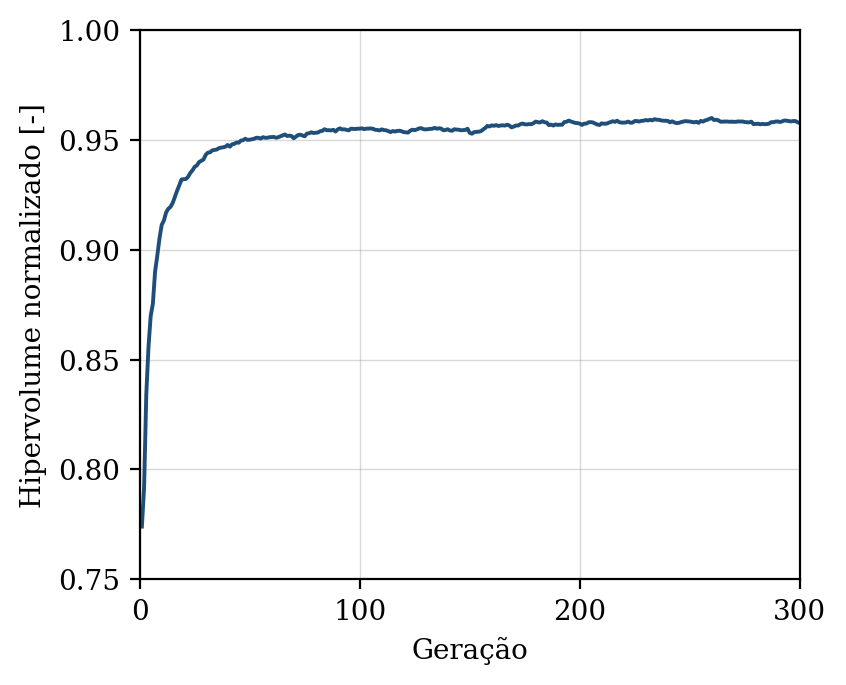

The file beside this chart, header and first rows:
geracao, hipervolume, n_solucoes, n_avaliacoes
1, 0.774, 9, 50
2, 0.7917, 13, 100
3, 0.8341, 23, 150
4, 0.8556, 28, 200
5, 0.8699, 34, 250
6, 0.8755, 42, 300
7, 0.8901, 43, 350
8, 0.8973, 47, 400
9, 0.9052, 48, 450
10, 0.9113, 50, 500
11, 0.9133, 50, 550
12, 0.9169, 50, 600
13, 0.9186, 50, 650
14, 0.9195, 50, 700
15, 0.9213, 50, 750
16, 0.924, 50, 800
17, 0.9268, 50, 850
18, 0.9293, 50, 900
19, 0.932, 50, 950
20, 0.9321, 50, 1000
21, 0.9322, 50, 1050
22, 0.9332, 50, 1100
23, 0.935, 50, 1150
24, 0.9361, 50, 1200
25, 0.9377, 50, 1250
26, 0.9384, 50, 1300
27, 0.9399, 50, 1350
28, 0.9405, 50, 1400
29, 0.9411, 50, 1450
30, 0.9432, 50, 1500
31, 0.9442, 50, 1550
32, 0.9443, 50, 1600
33, 0.9452, 50, 1650
34, 0.9454, 50, 1700
35, 0.9456, 50, 1750
36, 0.9462, 50, 1800
37, 0.9465, 50, 1850
38, 0.9466, 50, 1900
39, 0.9469, 50, 1950
40, 0.9477, 50, 2000
41, 0.9469, 50, 2050
42, 0.948, 50, 2100
43, 0.9482, 50, 2150
44, 0.9488, 50, 2200
45, 0.9487, 50, 2250
46, 0.9497, 50, 2300
47, 0.9499, 50, 2350
48, 0.9505, 50, 2400
49, 0.95, 50, 2450
50, 0.9501, 50, 2500
51, 0.9503, 50, 2550
52, 0.9505, 50, 2600
53, 0.951, 50, 2650
54, 0.9509, 50, 2700
55, 0.9506, 50, 2750
56, 0.9512, 50, 2800
57, 0.951, 50, 2850
58, 0.951, 50, 2900
59, 0.9512, 50, 2950
60, 0.9513, 50, 3000
... 240 more rows
